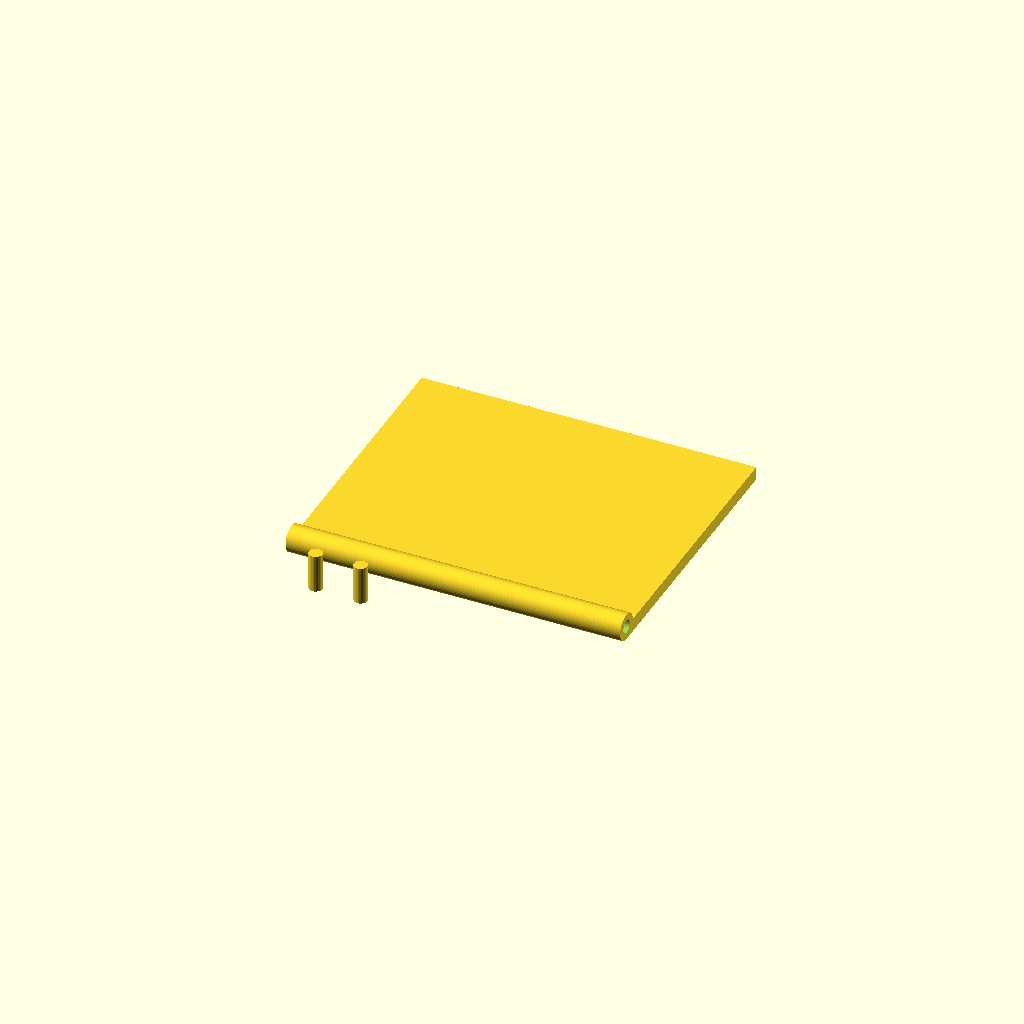
Cell 1: the model at its default parameters.
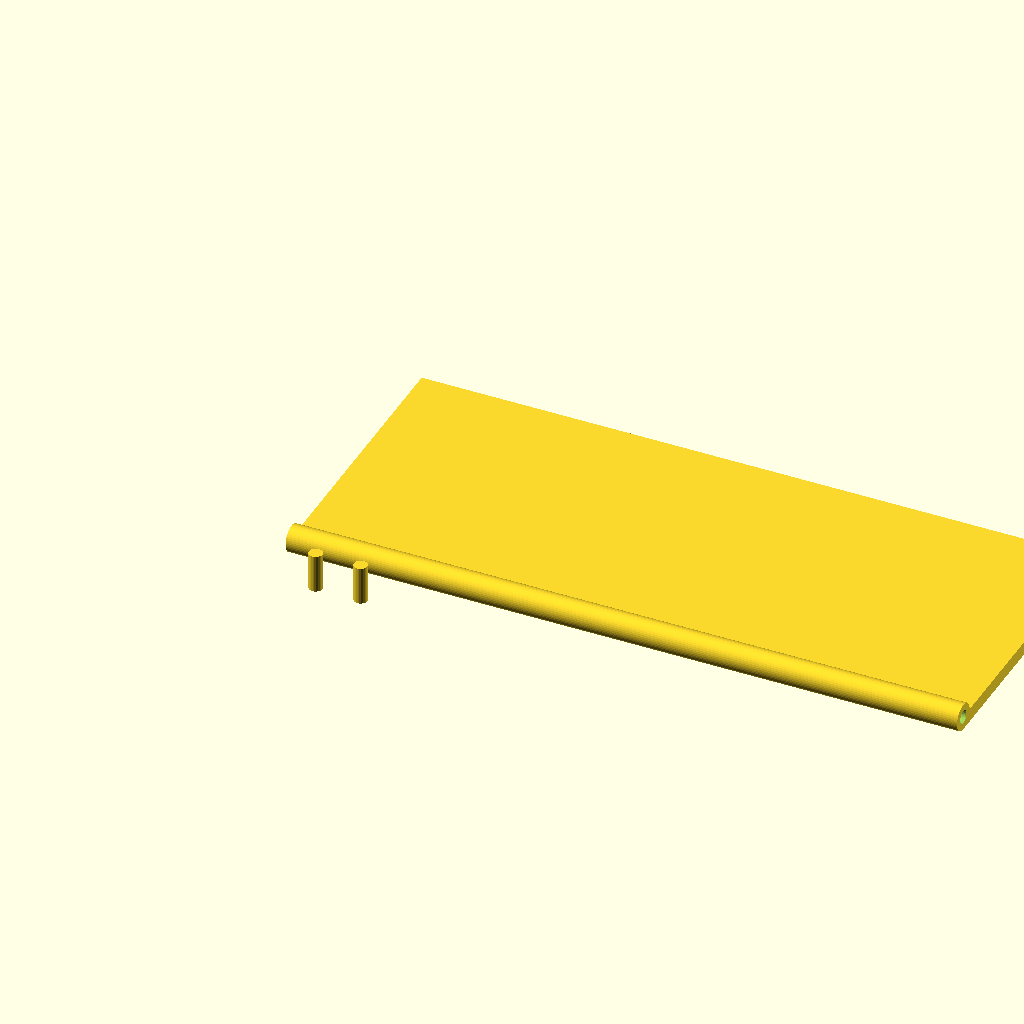
Cell 2 — width set to 150, the other parameters unchanged.
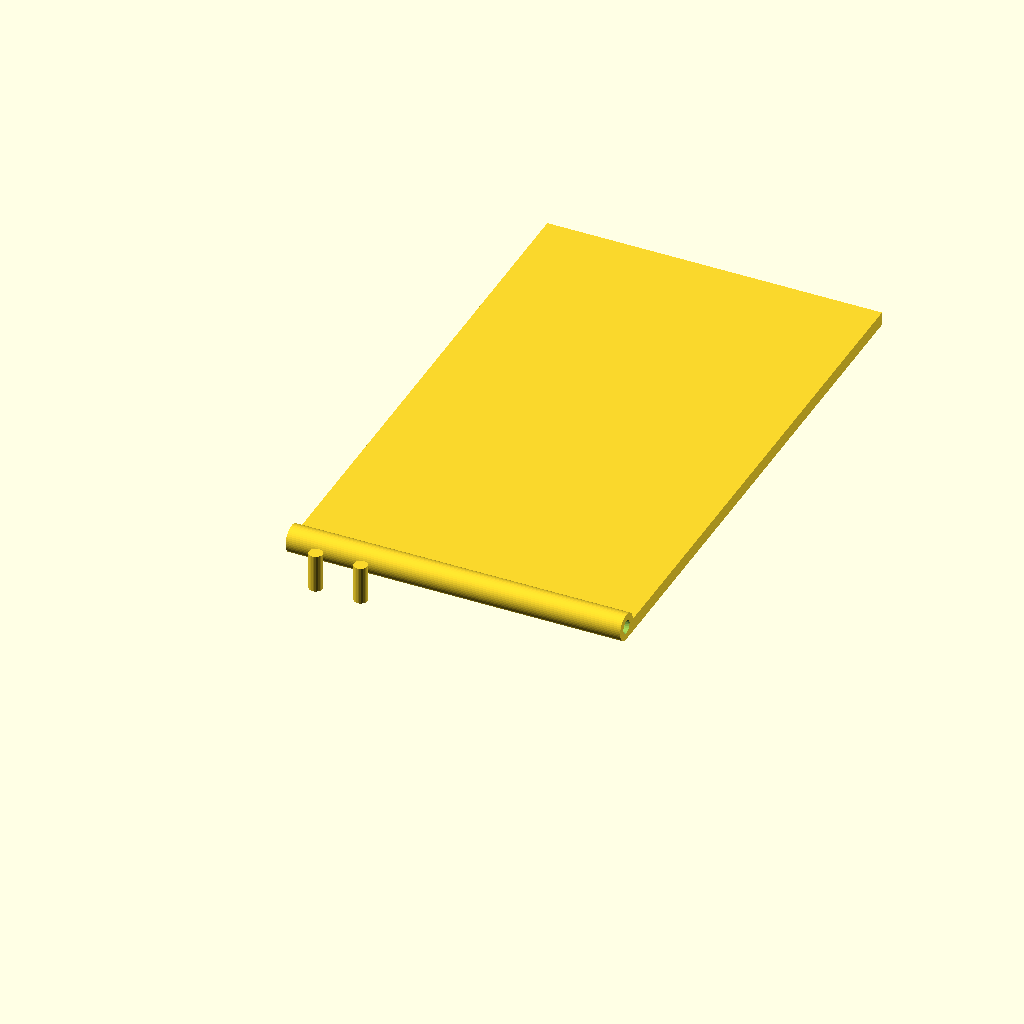
Cell 3: length = 120 (everything else at default).
One fixed orthographic camera (rotation 55°, 0°, 25°; colour scheme Cornfield) for every cell.
Source of the model, Ink/black_bottle_lid.scad:
width = 75;
length = 60;

difference() {
union(){
cube([width - 0.5, length+2, 3]);
translate([0,0,3]) rotate([0,90,0]) cylinder(h=width - 0.5, r=3);
}
translate([0,0,3]) rotate([0,90,0]) cylinder(h=6, r=1.5);
translate([width-6,0, 3]) rotate([0,90,0]) cylinder(h=6, r=1.5);
}

translate([20, -10, 0]) cylinder(h=8.5, r=1.5);
translate([10, -10, 0]) cylinder(h=8.5, r=1.5);

$fa = 1;
$fs = 0.4;
Parameter table extracted from the source (name, type, default, range or options):
width: number, default 75
length: number, default 60
